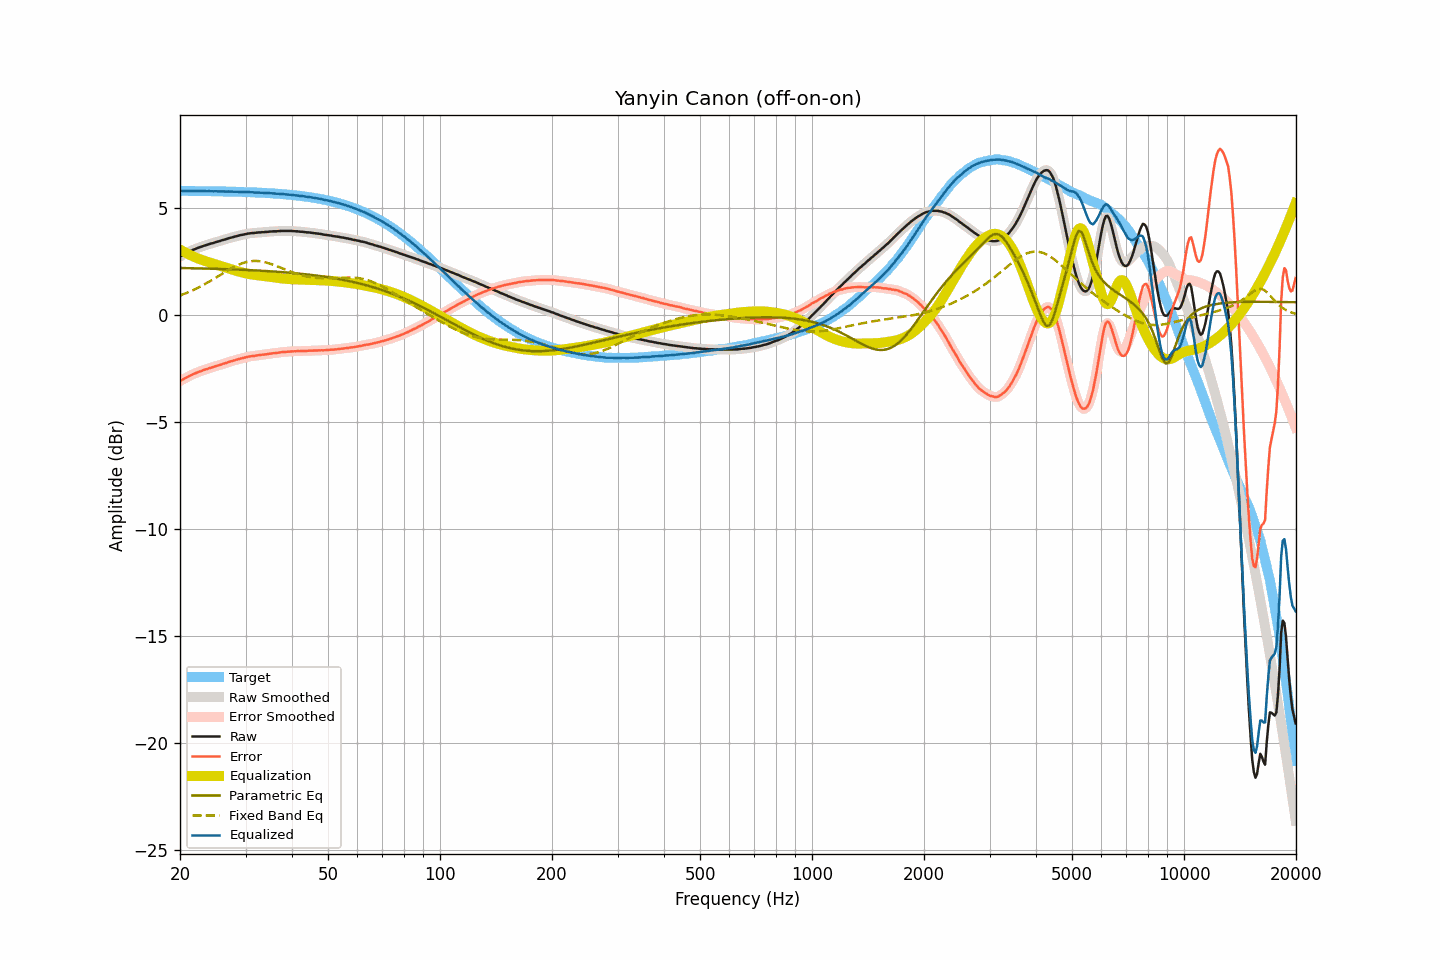

Data behind this chart, as committed beside it:
frequency, raw, smoothed, error, error_smoothed, equalization, parametric_eq, fixed_band_eq, equalized_raw, equalized_smoothed, target
20.00, 2.75, 2.75, -3.07, -3.07, 3.08, 2.21, 0.93, 5.82, 5.83, 5.82
20.20, 2.79, 2.79, -3.03, -3.03, 3.03, 2.21, 0.96, 5.82, 5.82, 5.82
20.40, 2.83, 2.83, -2.99, -2.99, 2.99, 2.21, 0.99, 5.82, 5.82, 5.82
20.61, 2.87, 2.87, -2.95, -2.95, 2.95, 2.21, 1.02, 5.82, 5.82, 5.82
20.81, 2.91, 2.91, -2.91, -2.91, 2.91, 2.21, 1.04, 5.82, 5.82, 5.82
21.02, 2.95, 2.95, -2.87, -2.87, 2.87, 2.21, 1.08, 5.82, 5.82, 5.82
21.23, 2.99, 2.99, -2.83, -2.83, 2.83, 2.20, 1.11, 5.82, 5.82, 5.82
21.44, 3.02, 3.02, -2.80, -2.79, 2.80, 2.20, 1.14, 5.81, 5.82, 5.82
21.66, 3.06, 3.06, -2.76, -2.76, 2.76, 2.20, 1.18, 5.82, 5.82, 5.82
21.87, 3.09, 3.09, -2.73, -2.73, 2.73, 2.20, 1.21, 5.82, 5.82, 5.82
22.09, 3.12, 3.12, -2.69, -2.69, 2.69, 2.20, 1.25, 5.81, 5.82, 5.81
22.31, 3.15, 3.15, -2.66, -2.66, 2.66, 2.20, 1.28, 5.81, 5.81, 5.81
22.54, 3.18, 3.18, -2.63, -2.64, 2.64, 2.19, 1.32, 5.81, 5.81, 5.81
22.76, 3.20, 3.20, -2.61, -2.61, 2.61, 2.19, 1.36, 5.81, 5.81, 5.81
22.99, 3.23, 3.23, -2.58, -2.58, 2.58, 2.19, 1.40, 5.81, 5.81, 5.81
23.22, 3.26, 3.25, -2.55, -2.56, 2.55, 2.19, 1.44, 5.81, 5.81, 5.81
23.45, 3.28, 3.28, -2.53, -2.53, 2.53, 2.19, 1.48, 5.81, 5.81, 5.81
23.69, 3.30, 3.30, -2.51, -2.50, 2.50, 2.19, 1.53, 5.80, 5.81, 5.81
23.92, 3.33, 3.33, -2.48, -2.48, 2.48, 2.18, 1.57, 5.81, 5.81, 5.81
24.16, 3.35, 3.35, -2.46, -2.46, 2.46, 2.18, 1.61, 5.81, 5.80, 5.81
24.40, 3.37, 3.37, -2.43, -2.43, 2.43, 2.18, 1.66, 5.80, 5.80, 5.80
24.65, 3.39, 3.39, -2.41, -2.41, 2.41, 2.18, 1.70, 5.80, 5.80, 5.80
24.89, 3.42, 3.42, -2.38, -2.39, 2.39, 2.17, 1.75, 5.81, 5.80, 5.80
25.14, 3.44, 3.44, -2.36, -2.36, 2.36, 2.17, 1.79, 5.80, 5.80, 5.80
25.39, 3.46, 3.46, -2.34, -2.34, 2.34, 2.17, 1.84, 5.80, 5.80, 5.80
25.65, 3.48, 3.48, -2.32, -2.31, 2.31, 2.17, 1.89, 5.79, 5.80, 5.80
25.91, 3.51, 3.51, -2.29, -2.29, 2.29, 2.17, 1.93, 5.80, 5.80, 5.80
26.16, 3.53, 3.53, -2.26, -2.27, 2.27, 2.16, 1.98, 5.80, 5.79, 5.79
26.43, 3.55, 3.55, -2.24, -2.24, 2.24, 2.16, 2.03, 5.79, 5.79, 5.79
26.69, 3.57, 3.57, -2.22, -2.22, 2.22, 2.16, 2.07, 5.79, 5.79, 5.79
26.96, 3.60, 3.60, -2.19, -2.19, 2.19, 2.16, 2.12, 5.79, 5.79, 5.79
27.23, 3.62, 3.62, -2.17, -2.17, 2.17, 2.15, 2.16, 5.79, 5.79, 5.79
27.50, 3.64, 3.64, -2.15, -2.15, 2.15, 2.15, 2.20, 5.79, 5.79, 5.79
27.77, 3.66, 3.66, -2.12, -2.12, 2.12, 2.15, 2.24, 5.78, 5.78, 5.78
28.05, 3.68, 3.68, -2.10, -2.10, 2.10, 2.14, 2.28, 5.78, 5.78, 5.78
28.33, 3.70, 3.70, -2.08, -2.08, 2.08, 2.14, 2.32, 5.78, 5.78, 5.78
28.62, 3.72, 3.72, -2.06, -2.06, 2.06, 2.14, 2.35, 5.78, 5.78, 5.78
28.90, 3.74, 3.74, -2.04, -2.04, 2.04, 2.14, 2.39, 5.78, 5.78, 5.77
29.19, 3.76, 3.76, -2.01, -2.02, 2.02, 2.13, 2.42, 5.78, 5.77, 5.77
29.48, 3.77, 3.77, -2.00, -2.00, 2.00, 2.13, 2.44, 5.77, 5.77, 5.77
29.78, 3.79, 3.79, -1.98, -1.98, 1.98, 2.13, 2.47, 5.77, 5.77, 5.77
30.08, 3.80, 3.80, -1.97, -1.96, 1.96, 2.12, 2.49, 5.76, 5.76, 5.77
30.38, 3.82, 3.82, -1.94, -1.95, 1.95, 2.12, 2.51, 5.77, 5.76, 5.76
30.68, 3.83, 3.83, -1.93, -1.93, 1.93, 2.12, 2.52, 5.76, 5.76, 5.76
30.99, 3.84, 3.84, -1.92, -1.92, 1.92, 2.11, 2.53, 5.76, 5.76, 5.76
31.30, 3.85, 3.85, -1.90, -1.91, 1.91, 2.11, 2.54, 5.76, 5.75, 5.75
31.61, 3.85, 3.85, -1.90, -1.90, 1.90, 2.10, 2.54, 5.74, 5.75, 5.75
31.93, 3.86, 3.86, -1.89, -1.89, 1.88, 2.10, 2.54, 5.74, 5.75, 5.75
32.24, 3.87, 3.87, -1.87, -1.88, 1.87, 2.10, 2.54, 5.74, 5.74, 5.74
32.57, 3.88, 3.88, -1.86, -1.86, 1.87, 2.09, 2.54, 5.74, 5.74, 5.74
32.89, 3.88, 3.88, -1.86, -1.85, 1.86, 2.09, 2.53, 5.74, 5.74, 5.74
33.22, 3.89, 3.89, -1.84, -1.85, 1.85, 2.08, 2.51, 5.74, 5.73, 5.73
33.55, 3.89, 3.89, -1.84, -1.84, 1.84, 2.08, 2.50, 5.73, 5.73, 5.73
33.89, 3.90, 3.90, -1.83, -1.83, 1.83, 2.07, 2.48, 5.73, 5.72, 5.72
34.23, 3.90, 3.90, -1.82, -1.82, 1.82, 2.07, 2.46, 5.72, 5.72, 5.72
34.57, 3.91, 3.91, -1.81, -1.81, 1.81, 2.07, 2.44, 5.72, 5.72, 5.72
34.92, 3.92, 3.92, -1.79, -1.80, 1.80, 2.06, 2.42, 5.72, 5.71, 5.71
35.27, 3.92, 3.92, -1.79, -1.78, 1.79, 2.06, 2.39, 5.71, 5.71, 5.71
35.62, 3.93, 3.93, -1.77, -1.78, 1.78, 2.05, 2.36, 5.71, 5.70, 5.70
35.97, 3.93, 3.93, -1.77, -1.77, 1.77, 2.05, 2.33, 5.70, 5.70, 5.70
... 635 more rows
